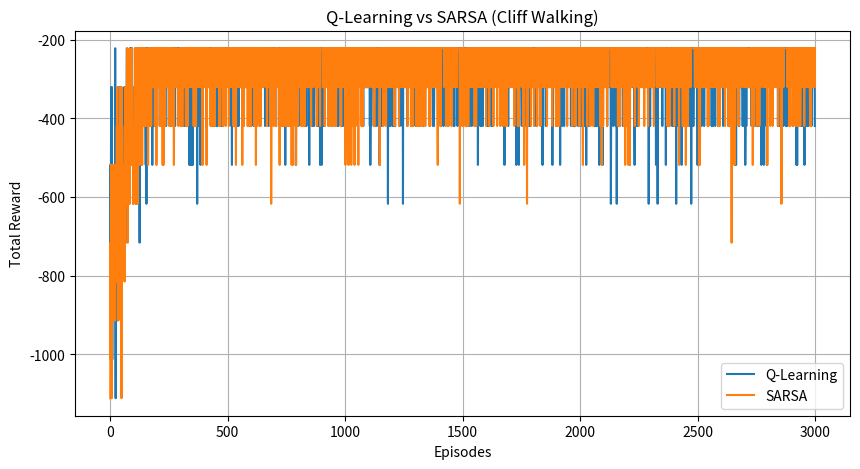

The matplotlib source for this figure:
import numpy as np
import matplotlib.pyplot as plt


#  Epsilon-Greedy Policy
def choose_action(state, Q, epsilon):
    if np.random.rand() < epsilon:
        return np.random.randint(4)
    r, c = state
    return np.argmax(Q[r, c])


#  Environment
class CliffWalking:
    def __init__(self):
        self.rows = 4
        self.cols = 12
        self.start = (3, 0)
        self.goal = (3, 11)
        self.state = self.start

    def reset(self):
        self.state = self.start
        return self.state

    def step(self, action):
        r, c = self.state

        if action == 0: r -= 1
        elif action == 1: r += 1
        elif action == 2: c -= 1
        elif action == 3: c += 1

        r = max(0, min(r, self.rows - 1))
        c = max(0, min(c, self.cols - 1))

        next_state = (r, c)

        #  Cliff
        if r == 3 and 1 <= c <= 10:
            return self.start, -100, False

        #  Goal
        if next_state == self.goal:
            return next_state, 0, True

        #  Reward shaping (push toward goal)
        reward = -1 - 0.01 * abs(c - 11)
        return next_state, reward, False


#  Q-Learning
def q_learning(env, episodes=3000, alpha=0.5, gamma=0.9):
    Q = np.zeros((4, 12, 4))
    rewards = []

    for ep in range(episodes):
        epsilon = max(0.01, 0.1 * (0.99 ** ep))
        state = env.reset()
        total_reward = 0

        for _ in range(200):
            action = choose_action(state, Q, epsilon)
            next_state, reward, done = env.step(action)

            r, c = state
            nr, nc = next_state

            Q[r, c, action] += alpha * (
                reward + gamma * np.max(Q[nr, nc]) - Q[r, c, action]
            )

            state = next_state
            total_reward += reward

            if done:
                break

        rewards.append(total_reward)

    return Q, rewards


#  SARSA
def sarsa(env, episodes=3000, alpha=0.5, gamma=0.9):
    Q = np.zeros((4, 12, 4))
    rewards = []

    for ep in range(episodes):
        epsilon = max(0.01, 0.1 * (0.99 ** ep))
        state = env.reset()
        action = choose_action(state, Q, epsilon)
        total_reward = 0

        for _ in range(200):
            next_state, reward, done = env.step(action)
            next_action = choose_action(next_state, Q, epsilon)

            r, c = state
            nr, nc = next_state

            Q[r, c, action] += alpha * (
                reward + gamma * Q[nr, nc, next_action] - Q[r, c, action]
            )

            state = next_state
            action = next_action
            total_reward += reward

            if done:
                break

        rewards.append(total_reward)

    return Q, rewards


#  Policy Visualization
def print_policy(Q):
    directions = ['↑', '↓', '←', '→']

    for i in range(4):
        for j in range(12):
            if (i, j) == (3, 0):
                print('S', end=' ')
            elif (i, j) == (3, 11):
                print('G', end=' ')
            elif i == 3 and 1 <= j <= 10:
                print('C', end=' ')
            else:
                best = np.argmax(Q[i, j])
                print(directions[best], end=' ')
        print()


#  MAIN
if __name__ == "__main__":
    print("TRAINING STARTED...\n")

    env = CliffWalking()

    Q_q, rewards_q = q_learning(env)
    Q_s, rewards_s = sarsa(env)

    print("TRAINING COMPLETE!\n")

    print("Q-Learning Last Rewards:", rewards_q[-10:])
    print("SARSA Last Rewards:", rewards_s[-10:])

    #   Plot
    plt.figure(figsize=(10, 5))
    plt.plot(rewards_q, label="Q-Learning")
    plt.plot(rewards_s, label="SARSA")
    plt.xlabel("Episodes")
    plt.ylabel("Total Reward")
    plt.title("Q-Learning vs SARSA (Cliff Walking)")
    plt.legend()
    plt.grid()
    plt.show()

    #  Policies
    print("\nQ-Learning Policy:")
    print_policy(Q_q)

    print("\nSARSA Policy:")
    print_policy(Q_s)
